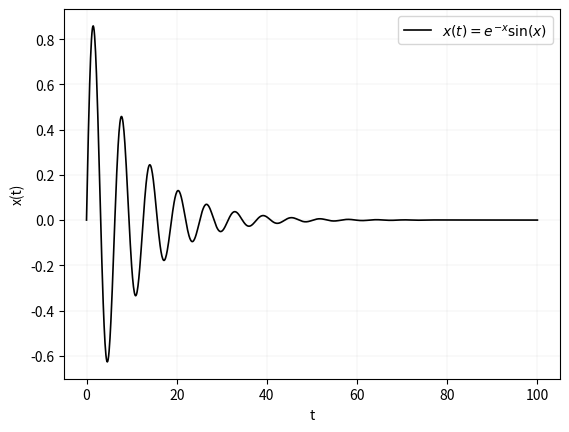

Reproduce this figure in Python.
'''
[redacted]
20.07.2020

Script de python muy básico para ejemplificar cómo hacer
gráficas.
'''

# Importar módulo matplotlib.pyplot para poder utilizar funciones
# de graficación
import matplotlib.pyplot as plt
# Importar numpy para poder utilizar arreglos eficientes (en
# comparación de las listas culeras de Python)
import numpy as np

# Definir la función que se desea graficar utilizando funciones de
# numpy.
def x_t(x):
    return np.exp(-0.1*x)*np.sin(x)

# Crear un arreglo con todos los puntos de t (busar documentación
# de numpy para entender a fondo qué hace np.linspace, también
# podría utilizarse np.arange)
t = np.linspace(0, 100, 1000)

# Crear un arreglo con todos los valores de x(t), utilizando la
# función definida arriba
x = x_t(t)

# Utilizar la función plot de matplotlib.pyplot para graficar la curva
# revisar la documnetación para entender todo lo que tiene plt.plot
plt.plot(t, x, '-k', lw=1.2, label=r'$x(t)=e^{-x}\sin (x)$')
# Colocar la leyenda con el label de la curva graficada arriba
plt.legend(loc='best')
# Colocarle grilla a la gráfica, modificando lw se modifica el grosor
# de línea
plt.grid('--k', lw=0.1)
# Label de y
plt.ylabel('x(t)')
# Label de x
plt.xlabel('t')
# Guardar la gráfica. Yo prefiero guardar mis imágenes como PDF porque
# son más livianas (evitan que overleaf se crashee, si es que lo utilizan
# para LaTex) y la definición de la imagen no se pierde.
plt.savefig("graph-example.pdf")
# Mostrar la gráfica. Sin esto no se muestra la gráfica.
plt.show()
